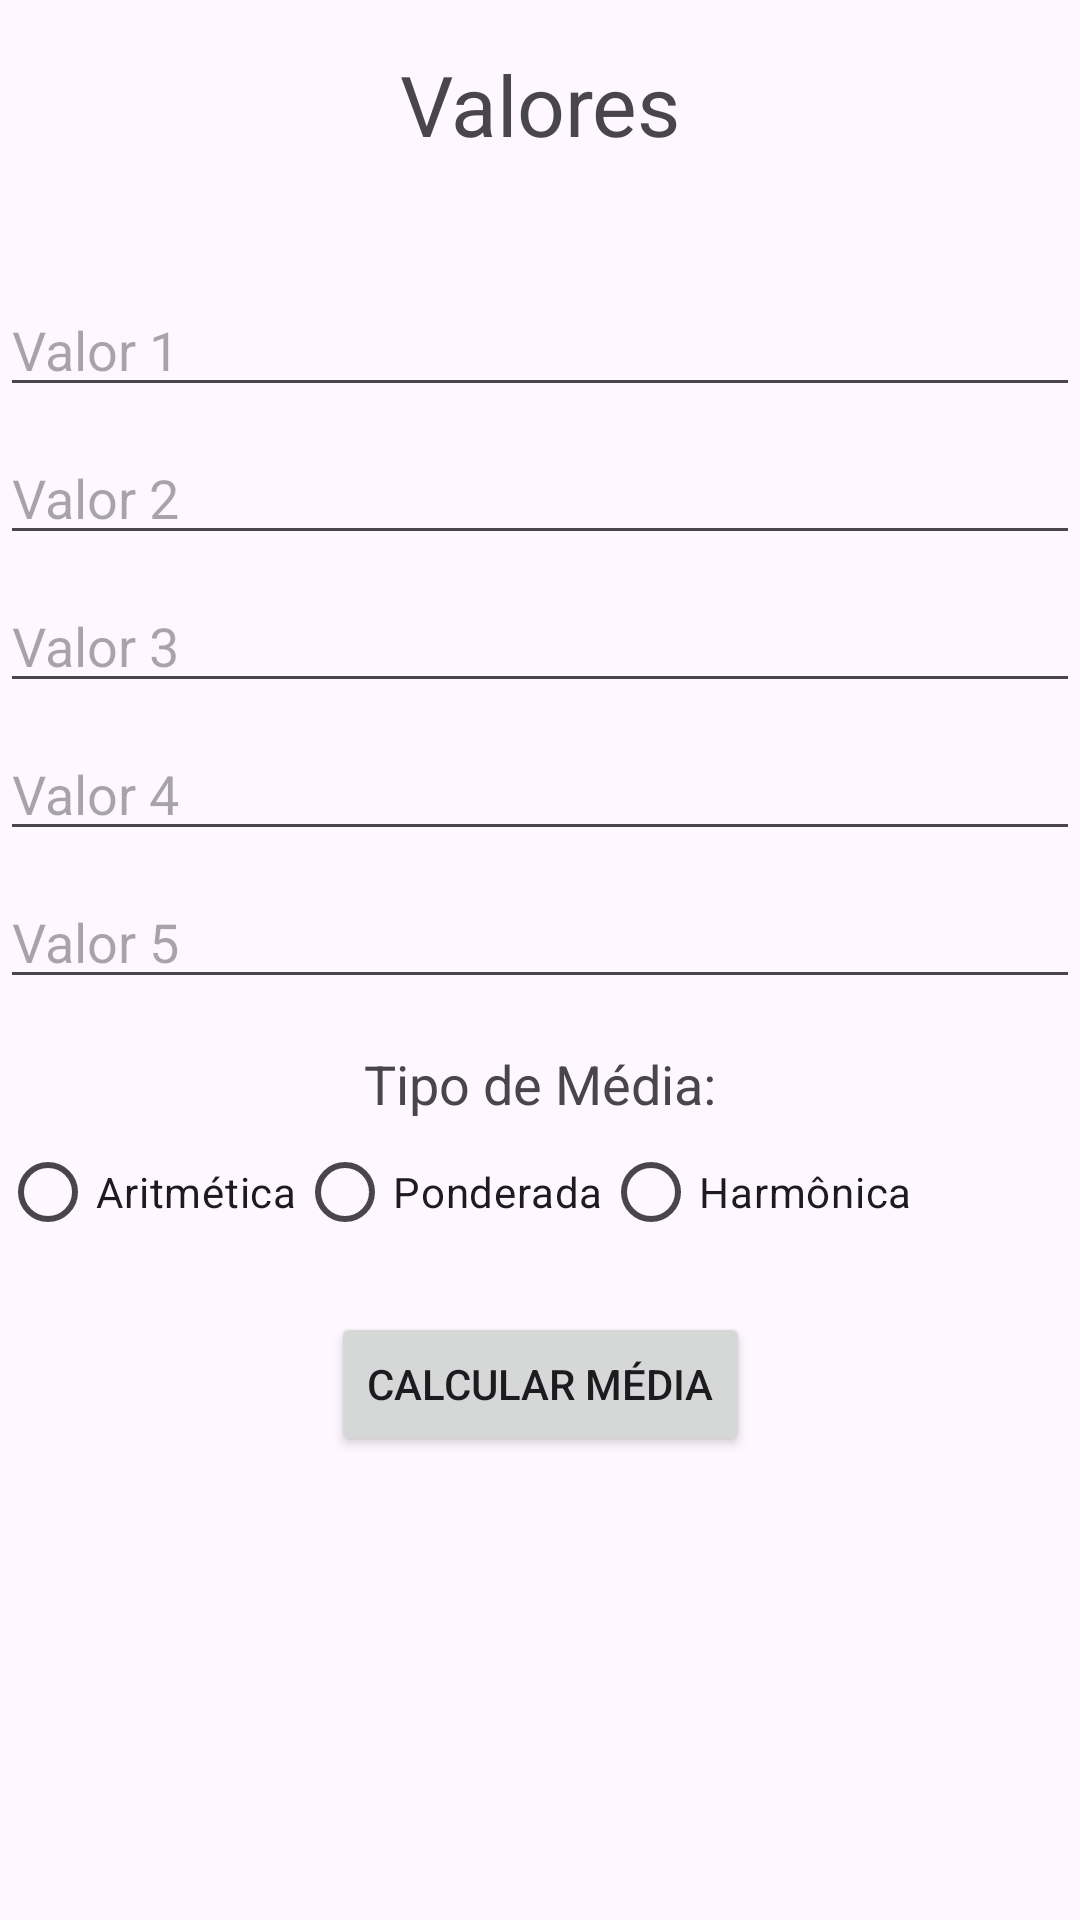

Produce the Android XML layout that renders to this screen, including the resource entries it uses.
<!-- AndroidManifest.xml: application theme Theme.App08Version3 -->
<!-- res/layout/activity_main.xml -->
<?xml version="1.0" encoding="utf-8"?>
<androidx.constraintlayout.widget.ConstraintLayout xmlns:android="http://schemas.android.com/apk/res/android"
    xmlns:app="http://schemas.android.com/apk/res-auto"
    xmlns:tools="http://schemas.android.com/tools"
    android:layout_width="match_parent"
    android:layout_height="match_parent"
    tools:context=".view.MainActivity">

    <TextView
        android:id="@+id/valoresLabel"
        android:layout_width="wrap_content"
        android:layout_height="wrap_content"
        android:text="@string/valores"
        android:textSize="28sp"
        app:layout_constraintTop_toTopOf="parent"
        app:layout_constraintStart_toStartOf="parent"
        app:layout_constraintEnd_toEndOf="parent"
        android:layout_marginTop="16dp" />

    <EditText
        android:id="@+id/editText1"
        android:layout_width="0dp"
        android:layout_height="wrap_content"
        android:hint="@string/valor_1"
        android:inputType="numberDecimal"
        app:layout_constraintTop_toBottomOf="@+id/valoresLabel"
        app:layout_constraintStart_toStartOf="parent"
        app:layout_constraintEnd_toEndOf="parent"
        android:layout_marginTop="8dp" />

    <EditText
        android:id="@+id/editText2"
        android:layout_width="0dp"
        android:layout_height="wrap_content"
        android:hint="@string/valor_2"
        android:inputType="numberDecimal"
        app:layout_constraintTop_toBottomOf="@+id/editText1"
        app:layout_constraintStart_toStartOf="parent"
        app:layout_constraintEnd_toEndOf="parent"
        android:layout_marginTop="8dp" />

    <EditText
        android:id="@+id/editText3"
        android:layout_width="0dp"
        android:layout_height="wrap_content"
        android:hint="@string/valor_3"
        android:inputType="numberDecimal"
        app:layout_constraintTop_toBottomOf="@+id/editText2"
        app:layout_constraintStart_toStartOf="parent"
        app:layout_constraintEnd_toEndOf="parent"
        android:layout_marginTop="8dp" />

    <EditText
        android:id="@+id/editText4"
        android:layout_width="0dp"
        android:layout_height="wrap_content"
        android:hint="@string/valor_4"
        android:inputType="numberDecimal"
        app:layout_constraintTop_toBottomOf="@+id/editText3"
        app:layout_constraintStart_toStartOf="parent"
        app:layout_constraintEnd_toEndOf="parent"
        android:layout_marginTop="8dp" />

    <EditText
        android:id="@+id/editText5"
        android:layout_width="0dp"
        android:layout_height="wrap_content"
        android:hint="@string/valor_5"
        android:inputType="numberDecimal"
        app:layout_constraintTop_toBottomOf="@+id/editText4"
        app:layout_constraintStart_toStartOf="parent"
        app:layout_constraintEnd_toEndOf="parent"
        android:layout_marginTop="8dp" />

    <TextView
        android:id="@+id/tipoLabel"
        android:layout_width="wrap_content"
        android:layout_height="wrap_content"
        android:text="@string/tipo_de_m_dia"
        android:textSize="18sp"
        app:layout_constraintTop_toBottomOf="@+id/editText5"
        app:layout_constraintStart_toStartOf="parent"
        app:layout_constraintEnd_toEndOf="parent"
        android:layout_marginTop="16dp" />

    <RadioGroup
        android:id="@+id/radioGroup"
        android:layout_width="0dp"
        android:layout_height="wrap_content"
        app:layout_constraintTop_toBottomOf="@+id/tipoLabel"
        app:layout_constraintStart_toStartOf="parent"
        app:layout_constraintEnd_toEndOf="parent"
        android:orientation="horizontal">

        <RadioButton
            android:id="@+id/aritmeticaRadioButton"
            android:layout_width="wrap_content"
            android:layout_height="wrap_content"
            android:text="@string/aritm_tica" />

        <RadioButton
            android:id="@+id/ponderadaRadioButton"
            android:layout_width="wrap_content"
            android:layout_height="wrap_content"
            android:text="@string/ponderada" />

        <RadioButton
            android:id="@+id/harmonicaRadioButton"
            android:layout_width="wrap_content"
            android:layout_height="wrap_content"
            android:text="@string/harm_nica" />
    </RadioGroup>

    <Button
        android:id="@+id/calcularButton"
        android:layout_width="wrap_content"
        android:layout_height="wrap_content"
        android:text="@string/calcular_m_dia"
        app:layout_constraintTop_toBottomOf="@+id/radioGroup"
        app:layout_constraintStart_toStartOf="parent"
        app:layout_constraintEnd_toEndOf="parent"
        android:layout_marginTop="16dp" />
</androidx.constraintlayout.widget.ConstraintLayout>
<!-- resources referenced by this layout -->
<resources>
  <string name="aritm_tica">Aritmética</string>
  <string name="calcular_m_dia">Calcular Média</string>
  <string name="harm_nica">Harmônica</string>
  <string name="ponderada">Ponderada</string>
  <string name="tipo_de_m_dia">Tipo de Média:</string>
  <string name="valor_1">Valor 1</string>
  <string name="valor_2">Valor 2</string>
  <string name="valor_3">Valor 3</string>
  <string name="valor_4">Valor 4</string>
  <string name="valor_5">Valor 5</string>
  <string name="valores">Valores\n</string>
  <style name="Theme.App08Version3" parent="Base.Theme.App08Version3" />
  <style name="Base.Theme.App08Version3" parent="Theme.Material3.DayNight.NoActionBar">
          
          
      </style>
</resources>
